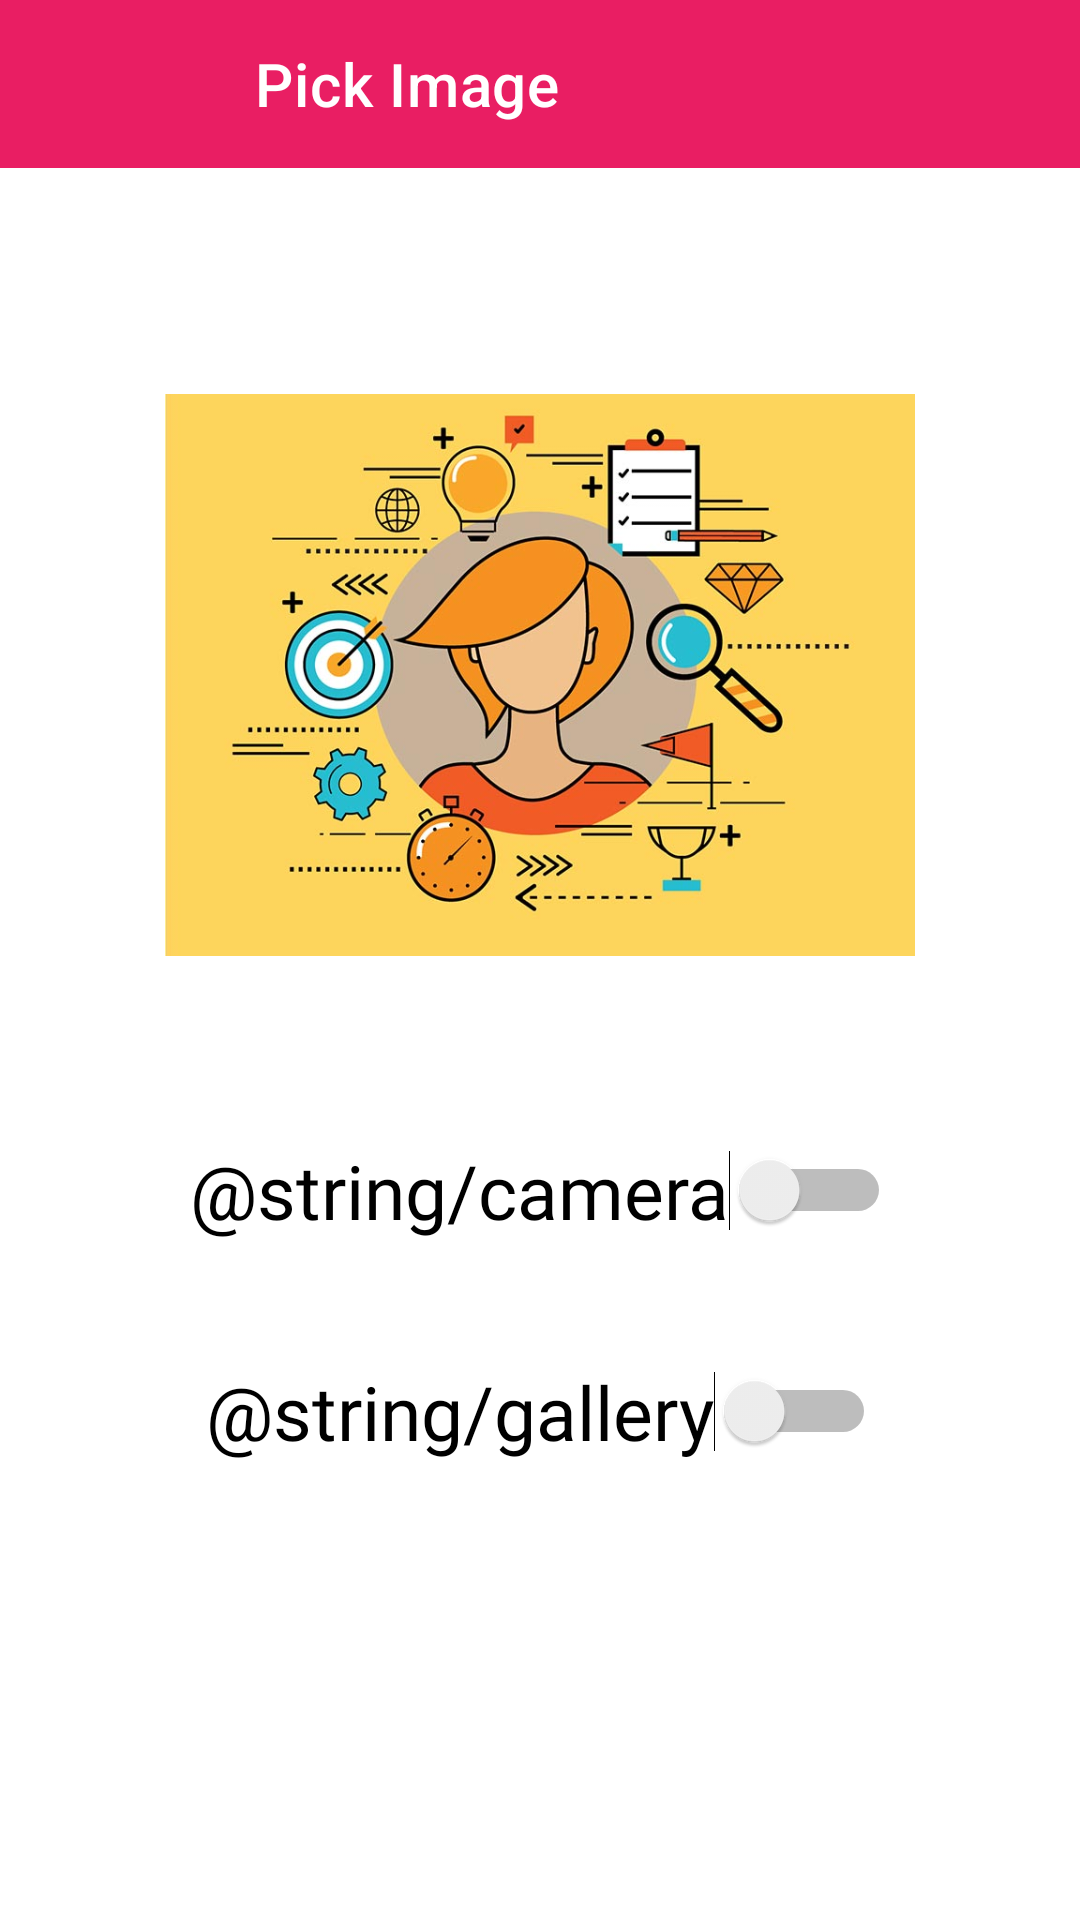

Produce the Android XML layout that renders to this screen, including the resource entries it uses.
<!-- AndroidManifest.xml: application theme Theme.EmpData -->
<!-- res/layout/fragment_image_picker.xml -->
<?xml version="1.0" encoding="utf-8"?>
<androidx.constraintlayout.widget.ConstraintLayout xmlns:android="http://schemas.android.com/apk/res/android"
    xmlns:tools="http://schemas.android.com/tools"
    android:layout_width="match_parent"
    android:layout_height="match_parent"
    xmlns:app="http://schemas.android.com/apk/res-auto"
    tools:context=".view.ImagePickerFragment">

    <androidx.appcompat.widget.Toolbar
        android:id="@+id/toolbar"
        android:layout_width="match_parent"
        android:layout_height="wrap_content"
        android:layout_marginBottom="30dp"
        android:background="#E91E63"
        android:textAlignment="center"
        android:theme="@style/ThemeOverlay.AppCompat.Dark.ActionBar"
        app:layout_constraintEnd_toEndOf="parent"
        app:layout_constraintStart_toStartOf="parent"
        app:layout_constraintTop_toTopOf="parent"
        app:title="Pick Image"
        app:titleMarginStart="85dp"
        app:titleTextColor="#FFFFFF" />


    <ImageView
        android:id="@+id/imageEmployee"
        android:layout_width="250dp"
        android:layout_height="250dp"
        android:src="@drawable/picture"
        android:layout_marginTop="100dp"
        app:layout_constraintStart_toStartOf="parent"
        app:layout_constraintEnd_toEndOf="parent"
        app:layout_constraintTop_toTopOf="parent"/>

    <Switch
        android:id="@+id/bluetooth_switch"
        android:layout_width="wrap_content"
        android:layout_height="wrap_content"
        android:layout_gravity="center_vertical"
        android:layout_marginTop="20dp"
        android:fontFamily="@font/roboto_bold"
        android:checked="false"
        android:padding="10dp"
        android:text="@string/camera"
        android:textSize="25sp"
        app:layout_constraintEnd_toEndOf="@id/imageEmployee"
        app:layout_constraintStart_toStartOf="@id/imageEmployee"
        app:layout_constraintTop_toBottomOf="@id/imageEmployee"
        tools:ignore="UseSwitchCompatOrMaterialXml" />

    <Switch
        android:id="@+id/bluetooth_switch2"
        android:layout_width="wrap_content"
        android:layout_height="wrap_content"
        android:layout_gravity="center_vertical"
        android:layout_marginTop="20dp"
        android:fontFamily="@font/roboto_bold"
        android:checked="false"
        android:padding="10dp"
        android:text="@string/gallery"
        android:textSize="25sp"
        app:layout_constraintEnd_toEndOf="@+id/bluetooth_switch"
        app:layout_constraintStart_toStartOf="@+id/bluetooth_switch"
        app:layout_constraintTop_toBottomOf="@+id/bluetooth_switch"
        tools:ignore="UseSwitchCompatOrMaterialXml" />




</androidx.constraintlayout.widget.ConstraintLayout>
<!-- resources referenced by this layout -->
<resources>
  <!-- drawable picture: jpg bitmap (drawable, 59015 bytes) -->
  <style name="Theme.EmpData" parent="Theme.MaterialComponents.DayNight.DarkActionBar">
          
          <item name="colorPrimary">@color/purple_500</item>
          <item name="colorPrimaryVariant">@color/purple_700</item>
          <item name="colorOnPrimary">@color/white</item>
          
          <item name="colorSecondary">@color/teal_200</item>
          <item name="colorSecondaryVariant">@color/teal_700</item>
          <item name="colorOnSecondary">@color/black</item>
          
          <item name="android:statusBarColor">?attr/colorPrimaryVariant</item>
          
      </style>
  <color name="purple_500">#FF6200EE</color>
  <color name="purple_700">#FF3700B3</color>
  <color name="white">#FFFFFFFF</color>
  <color name="teal_200">#FF03DAC5</color>
  <color name="teal_700">#FF018786</color>
  <color name="black">#FF000000</color>
</resources>
